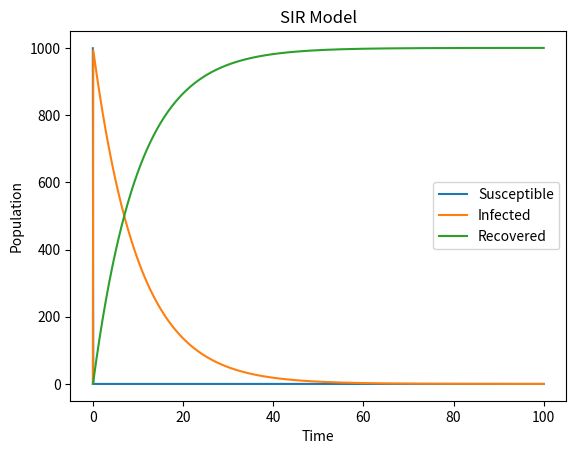

This chart was generated by the following Python code:
import numpy as np
from scipy.integrate import odeint
import matplotlib.pyplot as plt


def sir_model(y, t, beta, gamma):
    S, I, R = y
    dSdt = -beta * S * I
    dIdt = beta * S * I - gamma * I
    dRdt = gamma * I
    return [dSdt, dIdt, dRdt]


def plot_results(t, S, I, R):
    plt.plot(t, S, label='Susceptible')
    plt.plot(t, I, label='Infected')
    plt.plot(t, R, label='Recovered')
    plt.xlabel('Time')
    plt.ylabel('Population')
    plt.title('SIR Model')
    plt.legend()
    plt.show()


if __name__ == '__main__':
    N = 1000
    I0 = 1
    R0 = 0
    S0 = N - I0 - R0
    beta = 0.2
    gamma = 0.1
    t = np.linspace(0, 100, 1000)
    y0 = [S0, I0, R0]
    solution = odeint(sir_model, y0, t, args=(beta, gamma))
    S, I, R = solution.T
    plot_results(t, S, I, R)
